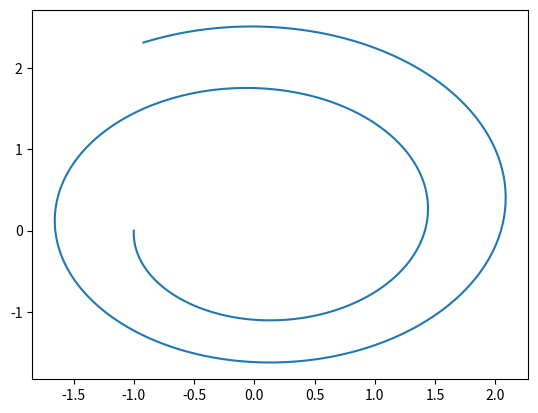

Recreate this plot in Python.
import matplotlib.pyplot as plt
import numpy as np

# Definir a trajetória da Terra a volta do Sol

g = 4*np.pi**2
t0 = 0.0
tf = 4      # 4 anos
dt = 0.01
n = int((tf-t0)/dt)
v0x = 0
v0y = -2*np.pi
x0 = -1
y0 = 0
m = 1 # massa do Sol no Sistema Astronômico


t = np.zeros(n+1)
ax = np.zeros(n+1)
ay = np.zeros(n+1)
vx = np.zeros(n+1)
vy = np.zeros(n+1)
x = np.zeros(n+1)
y = np.zeros(n+1)

t[0] = t0
vx[0] = v0x
vy[0] = v0y
x[0] = x0
y[0] = y0


for i in range(n):
    t[i+1] = t[i] + dt
    r = np.sqrt(x[i]**2 + y[i]**2)
    ax[i] = -g*m/r**3*x[i]
    ay[i] = -g*m/r**3*y[i]
    vx[i+1] = vx[i] + ax[i] * dt
    vy[i+1] = vy[i] + ay[i] * dt
    x[i+1] = x[i] + vx[i] * dt
    y[i+1] = y[i] + vy[i] * dt

plt.plot(x,y)
plt.show()